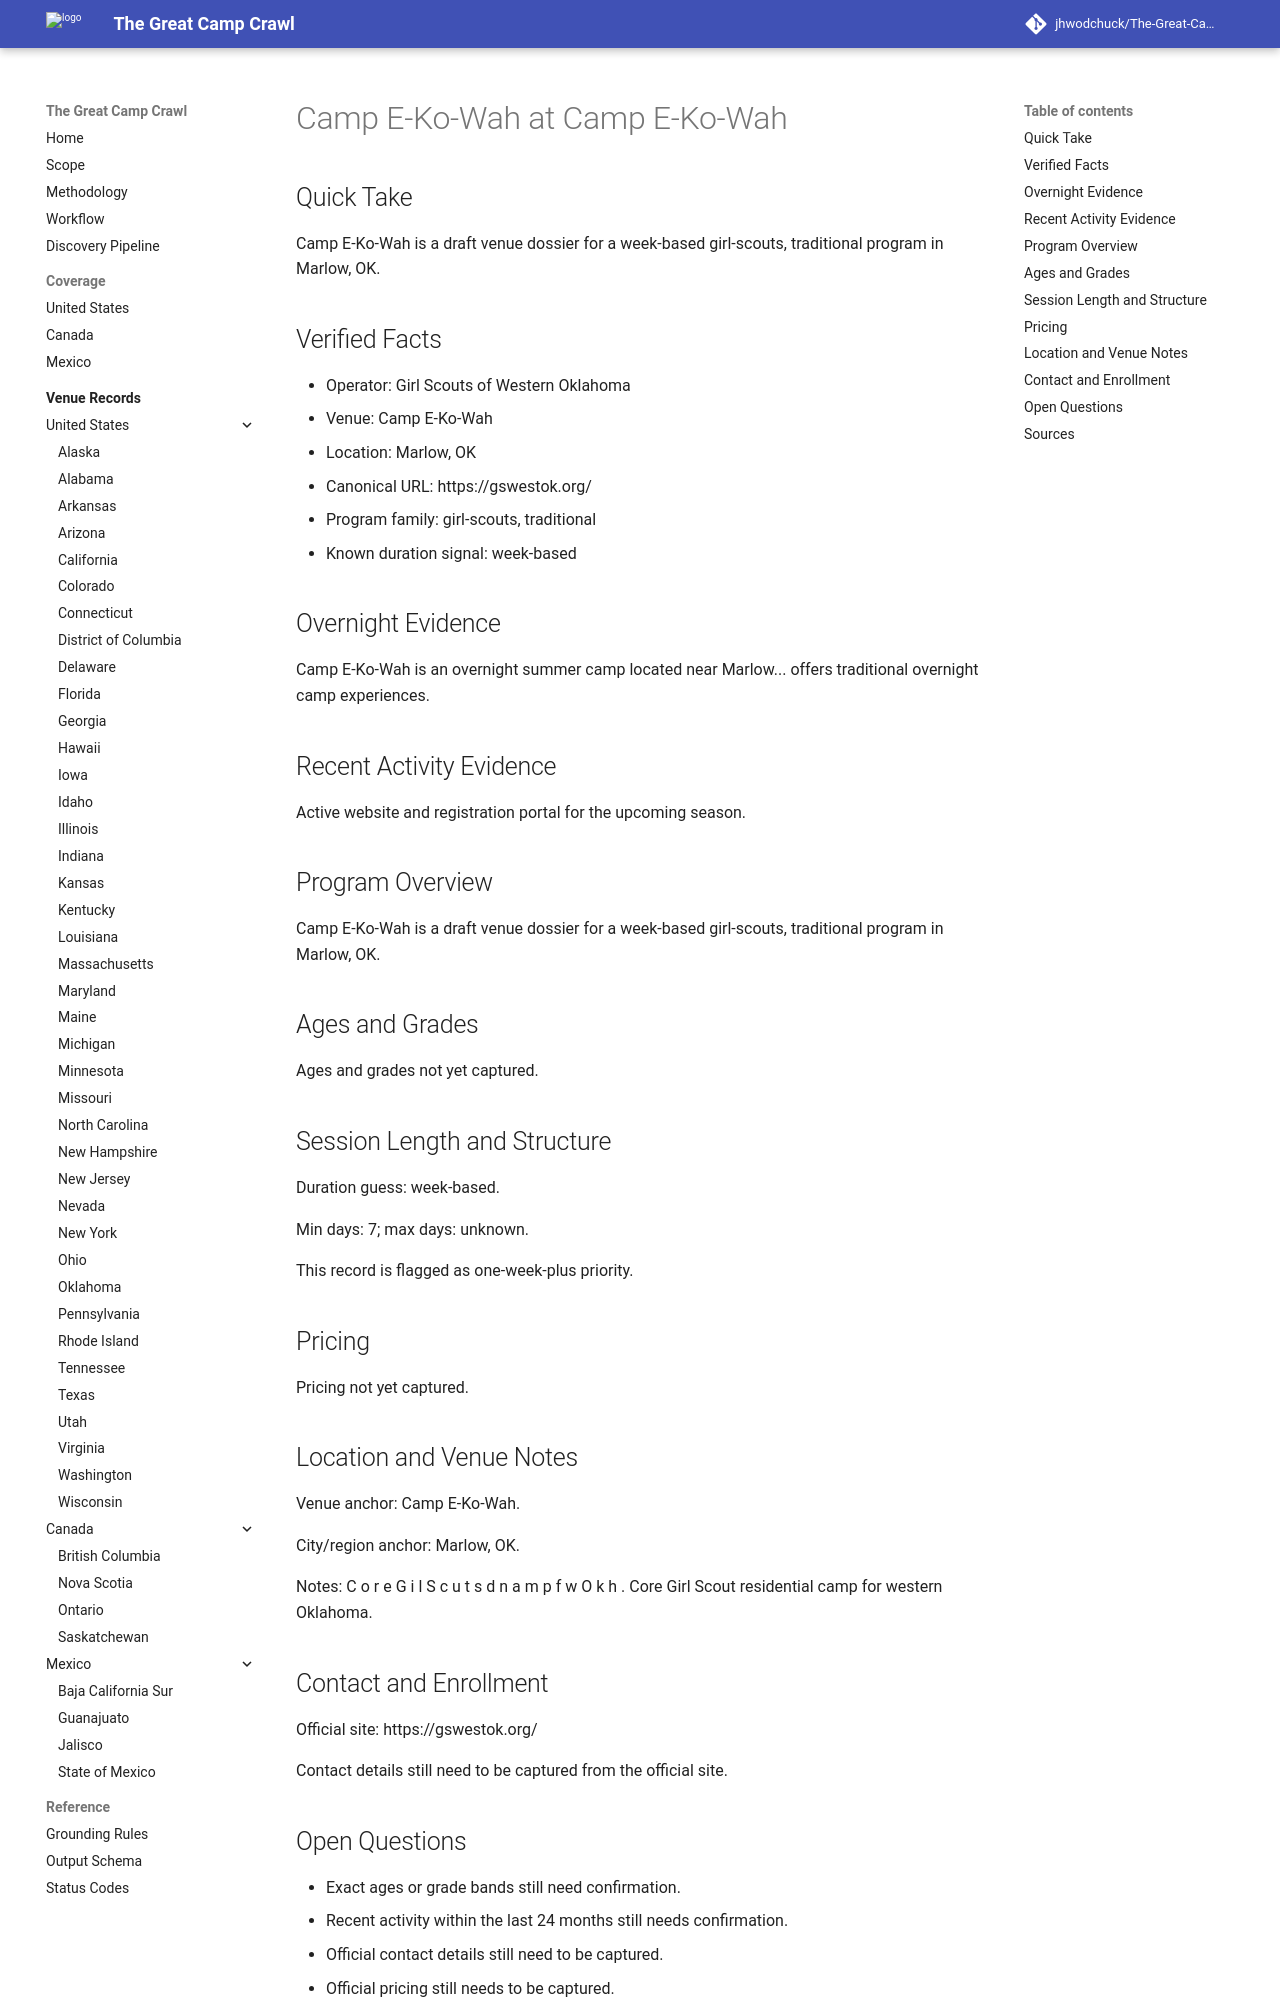

repository: jhwodchuck/The-Great-Camp-Crawl · page: camps/us/ok/camp-e-ko-wah--us-ok-marlow-camp-e-ko-wah--cand-us-ok-marlow-camp-e-ko-wah-camp-e-ko-wah/index.html · generator: mkdocs

---
record_id: cand-us-ok-marlow-camp-e-ko-wah-camp-e-ko-wah
camp_id: camp-e-ko-wah
venue_id: us-ok-marlow-camp-e-ko-wah
name: Camp E-Ko-Wah
display_name: Camp E-Ko-Wah at Camp E-Ko-Wah
country: US
country_name: United States
region: OK
region_name: Oklahoma
city: Marlow
venue_name: Camp E-Ko-Wah
program_family:
- girl-scouts
- traditional
camp_types:
- overnight
- girls-only
priority_flags:
  college_precollege: false
  one_week_plus: true
languages_found:
- en
source_language_primary: en
activity_status: unknown
activity_evidence_window_months: 24
duration:
  min_days: 7
  max_days: null
pricing:
  currency: USD
  amount_min: null
  amount_max: null
  boarding_included: null
ages:
  min: null
  max: null
grades:
  min: null
  max: null
operator:
  name: Girl Scouts of Western Oklahoma
  type: camp-operator
website:
  canonical_url: https://gswestok.org
  admissions_url: null
  session_dates_url: https://gswestok.org
  pricing_url: null
contact:
  email: null
  phone: null
location:
  address: null
  postal_code: null
  latitude: null
  longitude: null
verification:
  overnight_confirmed: true
  active_past_2_years_confirmed: false
  confidence: medium
  last_verified: '2026-04-13'
evidence:
  overnight_source_url: https://gswestok.org
  recent_activity_source_url: null
  duration_source_url: https://gswestok.org
  pricing_source_url: null
tags:
- us
- ok
- marlow
- girl-scouts
- traditional
- overnight
- girls-only
draft_status: draft
---

# Camp E-Ko-Wah at Camp E-Ko-Wah

## Quick Take
Camp E-Ko-Wah is a draft venue dossier for a week-based girl-scouts, traditional program in Marlow, OK.

## Verified Facts
- Operator: Girl Scouts of Western Oklahoma
- Venue: Camp E-Ko-Wah
- Location: Marlow, OK
- Canonical URL: https://gswestok.org/
- Program family: girl-scouts, traditional
- Known duration signal: week-based

## Overnight Evidence
Camp E-Ko-Wah is an overnight summer camp located near Marlow... offers traditional overnight camp experiences.

## Recent Activity Evidence
Active website and registration portal for the upcoming season.

## Program Overview
Camp E-Ko-Wah is a draft venue dossier for a week-based girl-scouts, traditional program in Marlow, OK.

## Ages and Grades
Ages and grades not yet captured.

## Session Length and Structure
Duration guess: week-based.

Min days: 7; max days: unknown.

This record is flagged as one-week-plus priority.

## Pricing
Pricing not yet captured.

## Location and Venue Notes
Venue anchor: Camp E-Ko-Wah.

City/region anchor: Marlow, OK.

Notes: C o r e G i l S c u t s d n a m p f w O k h . Core Girl Scout residential camp for western Oklahoma.
